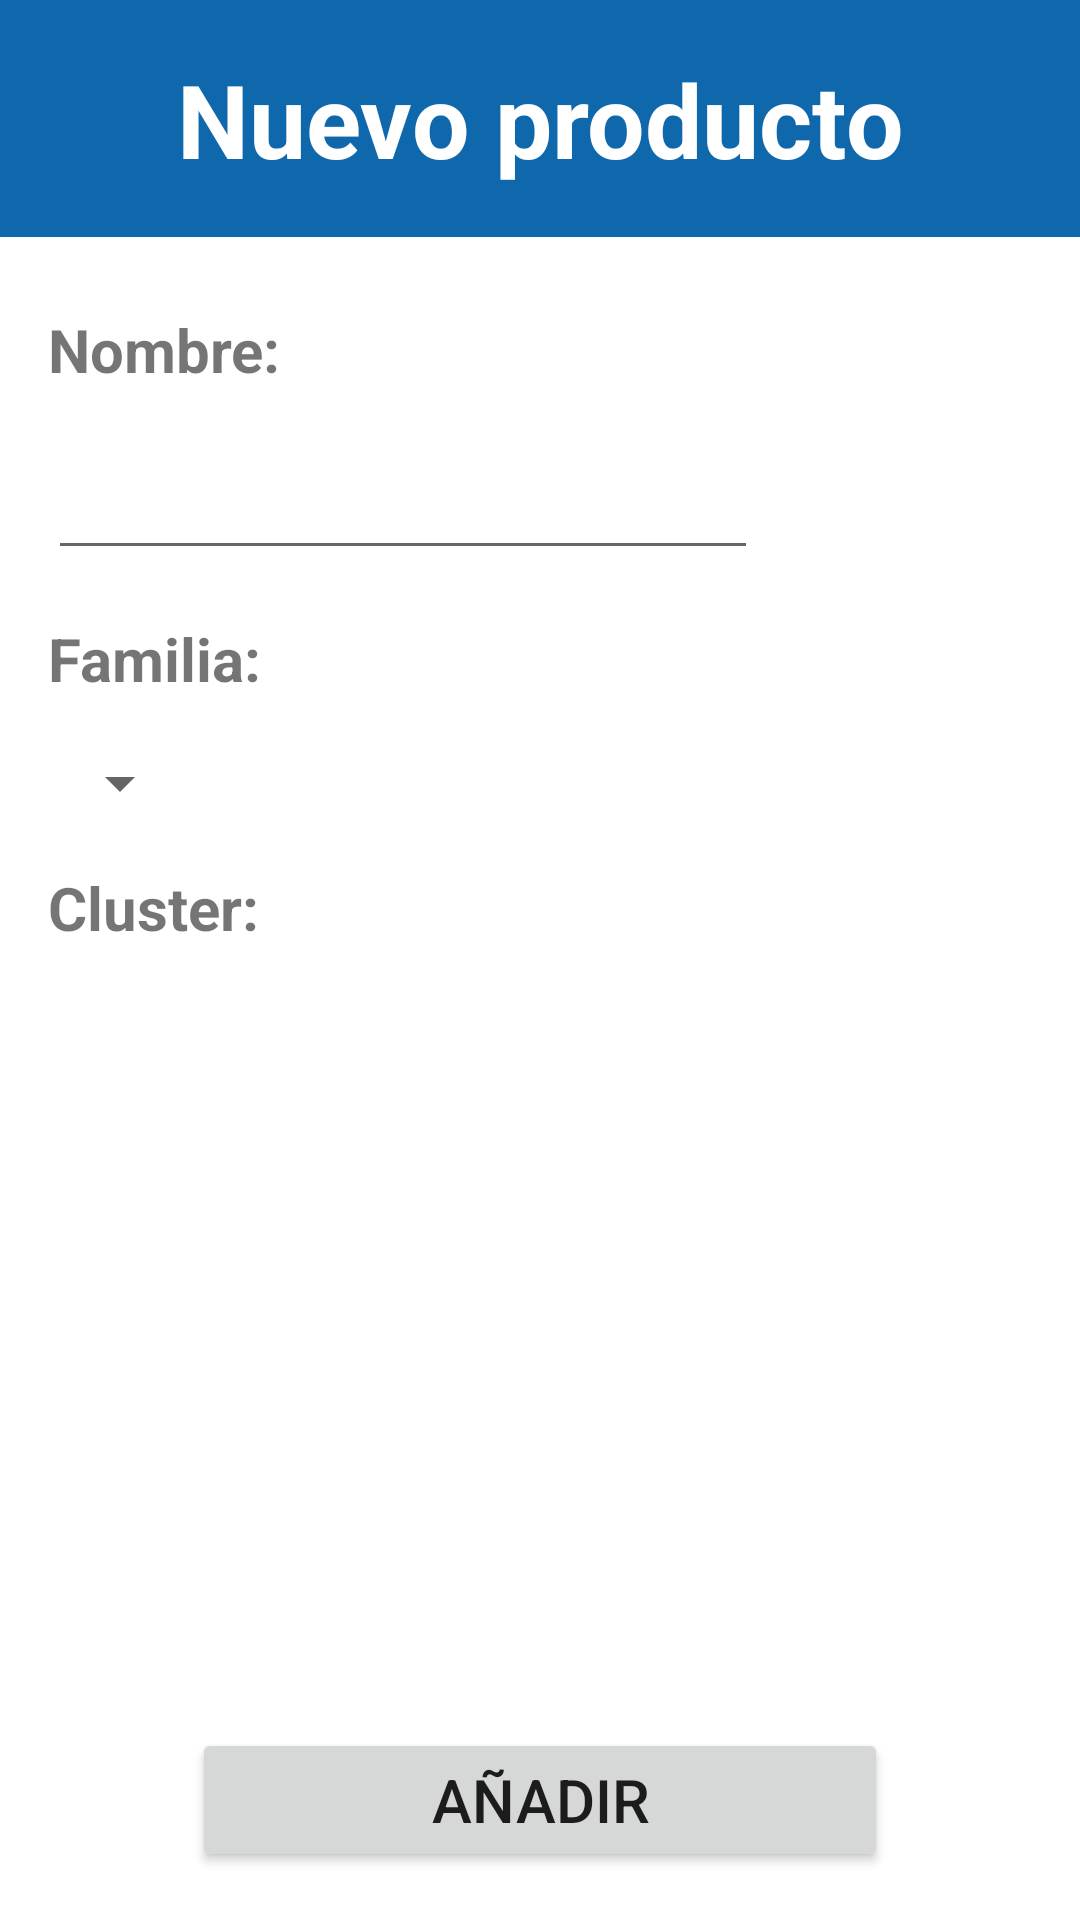

The Android layout XML behind this screen, and the referenced resources:
<!-- AndroidManifest.xml: activity theme Theme.ProyectoInventario.NoActionBar -->
<!-- res/layout/activity_productos_add.xml -->
<?xml version="1.0" encoding="utf-8"?>
<androidx.constraintlayout.widget.ConstraintLayout xmlns:android="http://schemas.android.com/apk/res/android"
    xmlns:app="http://schemas.android.com/apk/res-auto"
    xmlns:tools="http://schemas.android.com/tools"
    android:layout_width="match_parent"
    android:layout_height="match_parent"
    tools:context=".ProductosAddActivity">

    <include
        android:id="@+id/include20"
        layout="@layout/fragment_header"
        android:layout_width="0dp"
        android:layout_height="wrap_content"
        app:layout_constraintEnd_toEndOf="parent"
        app:layout_constraintStart_toStartOf="parent"
        app:layout_constraintTop_toTopOf="parent" />

    <TextView
        android:id="@+id/textView50"
        android:layout_width="wrap_content"
        android:layout_height="wrap_content"
        android:layout_marginStart="16dp"
        android:layout_marginTop="24dp"
        android:text="Nombre:"
        android:textSize="20sp"
        android:textStyle="bold"
        app:layout_constraintStart_toStartOf="parent"
        app:layout_constraintTop_toBottomOf="@+id/include20" />

    <EditText
        android:id="@+id/editTextTextNombreProduct"
        android:layout_width="wrap_content"
        android:layout_height="wrap_content"
        android:layout_marginTop="16dp"
        android:ems="10"
        android:inputType="textPersonName"
        android:textSize="20sp"
        app:layout_constraintStart_toStartOf="@+id/textView50"
        app:layout_constraintTop_toBottomOf="@+id/textView50" />

    <TextView
        android:id="@+id/textView51"
        android:layout_width="wrap_content"
        android:layout_height="wrap_content"
        android:layout_marginTop="16dp"
        android:text="Familia:"
        android:textSize="20sp"
        android:textStyle="bold"
        app:layout_constraintStart_toStartOf="@+id/editTextTextNombreProduct"
        app:layout_constraintTop_toBottomOf="@+id/editTextTextNombreProduct" />

    <Spinner
        android:id="@+id/spinner7"
        android:layout_width="wrap_content"
        android:layout_height="wrap_content"
        android:layout_marginTop="16dp"
        app:layout_constraintStart_toStartOf="@+id/textView51"
        app:layout_constraintTop_toBottomOf="@+id/textView51" />

    <TextView
        android:id="@+id/textView52"
        android:layout_width="wrap_content"
        android:layout_height="wrap_content"
        android:layout_marginTop="16dp"
        android:text="Cluster:"
        android:textSize="20sp"
        android:textStyle="bold"
        app:layout_constraintStart_toStartOf="@+id/spinner7"
        app:layout_constraintTop_toBottomOf="@+id/spinner7" />

    <Button
        android:id="@+id/buttonAddProd"
        android:layout_width="0dp"
        android:layout_height="wrap_content"
        android:layout_marginStart="64dp"
        android:layout_marginEnd="64dp"
        android:layout_marginBottom="16dp"
        android:text="Añadir"
        android:textSize="20sp"
        app:layout_constraintBottom_toBottomOf="parent"
        app:layout_constraintEnd_toEndOf="parent"
        app:layout_constraintStart_toStartOf="parent" />

    <androidx.core.widget.NestedScrollView
        android:layout_width="wrap_content"
        android:layout_height="wrap_content"
        android:layout_marginBottom="16dp"
        android:fillViewport="true"
        app:layout_constraintBottom_toTopOf="@+id/buttonAddProd"
        app:layout_constraintStart_toStartOf="@+id/textView52"
        app:layout_constraintTop_toBottomOf="@+id/textView52">

        <androidx.constraintlayout.widget.ConstraintLayout
            android:layout_width="match_parent"
            android:layout_height="wrap_content">

            <com.google.android.material.chip.ChipGroup
                android:id="@+id/chipgroupCluster"
                android:layout_width="wrap_content"
                android:layout_height="wrap_content"
                app:layout_constraintBottom_toBottomOf="parent"
                app:layout_constraintEnd_toEndOf="parent"
                app:layout_constraintStart_toStartOf="parent"
                app:layout_constraintTop_toTopOf="parent">

            </com.google.android.material.chip.ChipGroup>
        </androidx.constraintlayout.widget.ConstraintLayout>
    </androidx.core.widget.NestedScrollView>

    <TextView
        android:id="@+id/textView53"
        android:layout_width="wrap_content"
        android:layout_height="wrap_content"
        android:text="Nuevo producto"
        android:textColor="@color/white"
        android:textSize="34sp"
        android:textStyle="bold"
        app:layout_constraintBottom_toBottomOf="@+id/include20"
        app:layout_constraintEnd_toEndOf="parent"
        app:layout_constraintStart_toStartOf="@+id/include20"
        app:layout_constraintTop_toTopOf="@+id/include20" />
</androidx.constraintlayout.widget.ConstraintLayout>
<!-- res/layout/fragment_header.xml (included above) -->
<?xml version="1.0" encoding="utf-8"?>
<FrameLayout xmlns:android="http://schemas.android.com/apk/res/android"
    xmlns:app="http://schemas.android.com/apk/res-auto"
    xmlns:tools="http://schemas.android.com/tools"
    android:layout_width="match_parent"
    android:layout_height="match_parent"
    tools:context=".header">

    <TextView
        android:id="@+id/textView3"
        android:layout_width="match_parent"
        android:layout_height="79dp"
        android:background="#0F67AC" />

</FrameLayout>
<!-- resources referenced by this layout -->
<resources>
  <color name="white">#FFFFFFFF</color>
  <style name="Theme.ProyectoInventario.NoActionBar">
          <item name="windowActionBar">false</item>
          <item name="windowNoTitle">true</item>
      </style>
</resources>
